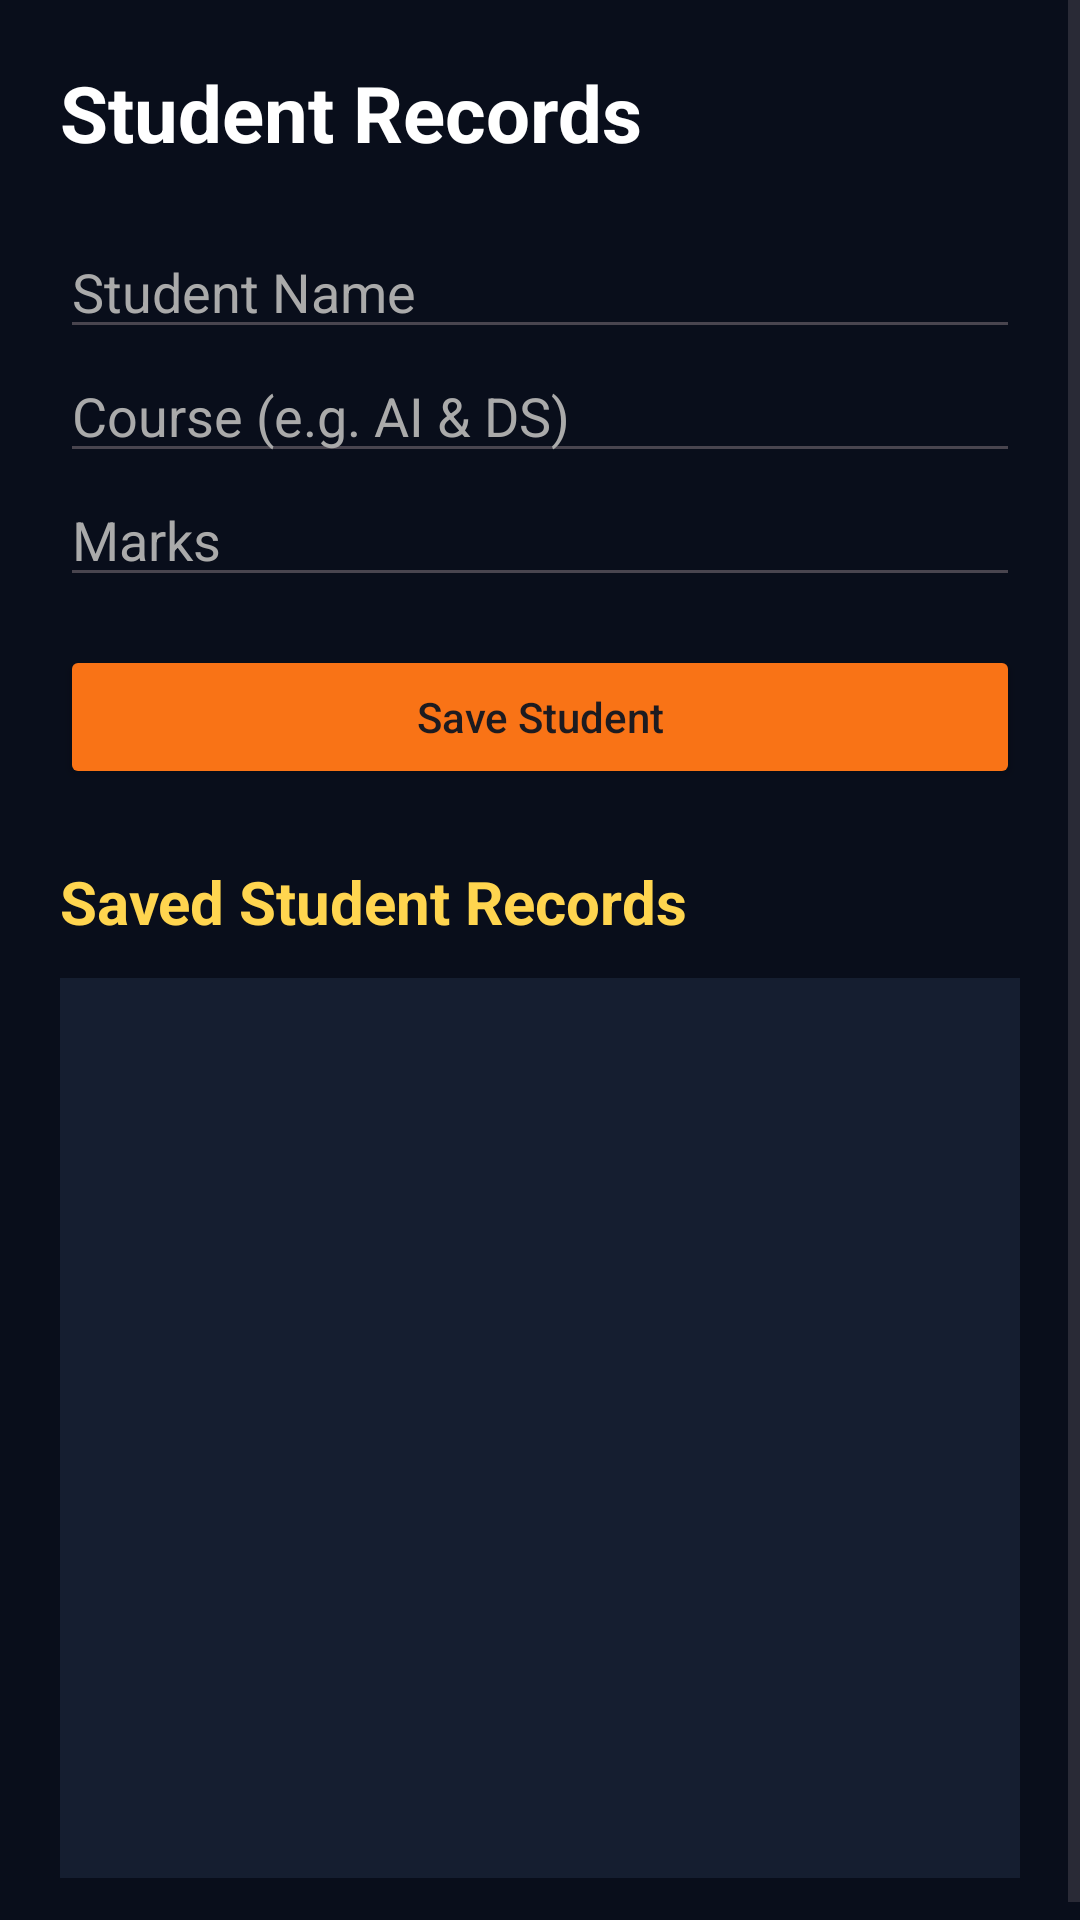

The Android layout XML behind this screen, and the referenced resources:
<!-- AndroidManifest.xml: application theme Theme.SmartAntiCurruptionBeuroPlatform -->
<!-- res/layout/activity_student_records.xml -->
<?xml version="1.0" encoding="utf-8"?>
<ScrollView xmlns:android="http://schemas.android.com/apk/res/android"
        xmlns:app="http://schemas.android.com/apk/res-auto"
        xmlns:tools="http://schemas.android.com/tools"
        android:layout_width="match_parent"
        android:layout_height="match_parent"
        android:background="#090E1B"
        android:fillViewport="true"
        tools:context=".StudentRecordsActivity">

        <LinearLayout
            android:layout_width="match_parent"
            android:layout_height="wrap_content"
            android:orientation="vertical"
            android:padding="20dp">

            <TextView
                android:layout_width="match_parent"
                android:layout_height="wrap_content"
                android:text="Student Records"
                android:textColor="#FFFFFF"
                android:textSize="26sp"
                android:textStyle="bold"
                android:layout_marginBottom="20dp" />

            <EditText
                android:id="@+id/etStudentName"
                android:layout_width="match_parent"
                android:layout_height="wrap_content"
                android:hint="Student Name"
                android:inputType="textPersonName"
                android:textColor="#FFFFFF"
                android:textColorHint="#AAAAAA" />

            <EditText
                android:id="@+id/etStudentCourse"
                android:layout_width="match_parent"
                android:layout_height="wrap_content"
                android:hint="Course (e.g. AI &amp; DS)"
                android:inputType="textCapWords"
                android:textColor="#FFFFFF"
                android:textColorHint="#AAAAAA" />

            <EditText
                android:id="@+id/etStudentMarks"
                android:layout_width="match_parent"
                android:layout_height="wrap_content"
                android:hint="Marks"
                android:inputType="numberDecimal"
                android:textColor="#FFFFFF"
                android:textColorHint="#AAAAAA" />

            <Button
                android:id="@+id/btnSaveStudent"
                android:layout_width="match_parent"
                android:layout_height="wrap_content"
                android:layout_marginTop="16dp"
                android:text="Save Student"
                android:textAllCaps="false"
                android:backgroundTint="#F97316" />

            <TextView
                android:layout_width="match_parent"
                android:layout_height="wrap_content"
                android:layout_marginTop="24dp"
                android:layout_marginBottom="12dp"
                android:text="Saved Student Records"
                android:textColor="#FFD54F"
                android:textSize="20sp"
                android:textStyle="bold" />

            <ListView
                android:id="@+id/listStudents"
                android:layout_width="match_parent"
                android:layout_height="300dp"
                android:background="#151E30"
                android:divider="#39465C"
                android:dividerHeight="1dp" />

        </LinearLayout>
    </ScrollView>
<!-- resources referenced by this layout -->
<resources>
  <style name="Theme.SmartAntiCurruptionBeuroPlatform" parent="Base.Theme.SmartAntiCurruptionBeuroPlatform" />
  <style name="Base.Theme.SmartAntiCurruptionBeuroPlatform" parent="Theme.Material3.DayNight.NoActionBar">
          
          
      </style>
</resources>
